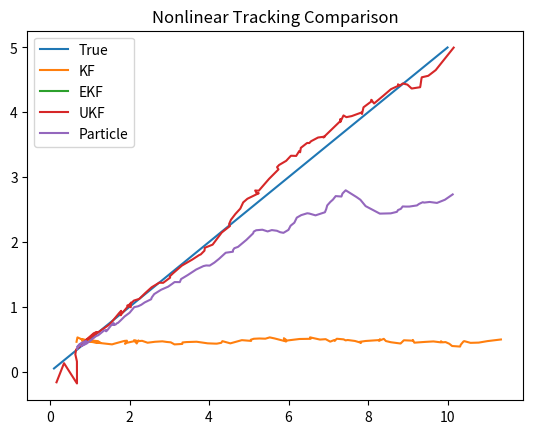

Source code (Python):
#Problem Setup 
#Track an object using State : postion + velocity 
# x = [px, py, vx, vy]
# Motion : linear (constant velocity)
# Measuremnet : Non linear 
# r = sqrt(px² + py²)
#θ = atan2(py, px)

import numpy as np
import matplotlib.pyplot as plt

np.random.seed(0)

#  Simulation

dt = 0.1
steps = 100

true_state = np.array([0.0, 0.0, 1.0, 0.5])
true_states = []
measurements = []

def h(x):
    px, py = x[0], x[1]
    r = np.sqrt(px**2 + py**2)
    theta = np.arctan2(py, px)
    return np.array([r, theta])

for _ in range(steps):
    # motion
    true_state[0] += true_state[2] * dt
    true_state[1] += true_state[3] * dt
    true_states.append(true_state.copy())

    # measurement (nonlinear + noise)
    z = h(true_state)
    z[0] += np.random.normal(0, 0.5)
    z[1] += np.random.normal(0, 0.05)
    measurements.append(z)

true_states = np.array(true_states)
measurements = np.array(measurements)


# Common matrices

F = np.array([
    [1,0,dt,0],
    [0,1,0,dt],
    [0,0,1,0],
    [0,0,0,1]
])

Q = np.eye(4) * 0.01
R = np.array([[0.5,0],[0,0.05]])


#  KF 

H = np.array([
    [1,0,0,0],
    [0,1,0,0]
])

x_kf = np.zeros(4)
P_kf = np.eye(4)
kf_est = []


#  EKF
# Jacobian of h(x) for EKF
def H_jac(x):
    px, py = x[0], x[1]
    r = np.sqrt(px**2 + py**2)
    if r < 1e-5: r = 1e-5
    return np.array([
        [px/r, py/r, 0, 0],
        [-py/(r**2), px/(r**2), 0, 0]
    ])

x_ekf = np.zeros(4)
P_ekf = np.eye(4)
ekf_est = []


#  UKF 

n = 4
alpha, beta, kappa = 0.001, 2, 0
lam = alpha**2*(n+kappa)-n

def sigma_points(x,P):
    pts=[x] #start with mean
    S = np.linalg.cholesky((n+lam)*P) # cholesky to get sqrt of covariance- It gives u directions to spread points around the mean
    for i in range(n): #Add point from both sides of the mean in each direction
        pts.append(x+S[:,i])
        pts.append(x-S[:,i])
    return np.array(pts)

Wm = np.full(2*n+1,1/(2*(n+lam)))
Wc = Wm.copy()
Wm[0]=lam/(n+lam)
Wc[0]=lam/(n+lam)+(1-alpha**2+beta)

x_ukf = np.zeros(4)
P_ukf = np.eye(4)
ukf_est = []


#  Particle Filter

num_particles = 500
particles = np.random.randn(num_particles,4)
weights = np.ones(num_particles)/num_particles
pf_est = []


# MAIN LOOP

for z in measurements:

    # ---- KF ----
    x_kf = F @ x_kf
    P_kf = F @ P_kf @ F.T + Q

    y = z - H @ x_kf  # WRONG measurement assumption
    S = H @ P_kf @ H.T + R
    K = P_kf @ H.T @ np.linalg.inv(S)

    x_kf += K @ y
    P_kf = (np.eye(4)-K@H) @ P_kf
    kf_est.append(x_kf.copy())

    # ---- EKF ----
    x_ekf = F @ x_ekf
    P_ekf = F @ P_ekf @ F.T + Q

    Hk = H_jac(x_ekf)
    z_pred = h(x_ekf)
    y = z - z_pred

    S = Hk @ P_ekf @ Hk.T + R
    K = P_ekf @ Hk.T @ np.linalg.inv(S)

    x_ekf += K @ y
    P_ekf = (np.eye(4)-K@Hk) @ P_ekf
    ekf_est.append(x_ekf.copy())

    # ---- UKF ----
    sig = sigma_points(x_ukf, P_ukf)
    sig_pred = np.array([F @ s for s in sig])

    x_pred = np.sum(Wm[:,None]*sig_pred, axis=0)

    P_pred = np.zeros((4,4))
    for i in range(2*n+1):
        d = (sig_pred[i]-x_pred).reshape(-1,1)
        P_pred += Wc[i]*d@d.T
    P_pred += Q

    Zsig = np.array([h(s) for s in sig_pred])
    z_pred = np.sum(Wm[:,None]*Zsig, axis=0)

    Pzz = np.zeros((2,2))
    Pxz = np.zeros((4,2))
    for i in range(2*n+1):
        dz = (Zsig[i]-z_pred).reshape(-1,1)
        dx = (sig_pred[i]-x_pred).reshape(-1,1)
        Pzz += Wc[i]*dz@dz.T
        Pxz += Wc[i]*dx@dz.T
    Pzz += R

    K = Pxz @ np.linalg.inv(Pzz)

    x_ukf = x_pred + K @ (z - z_pred)
    P_ukf = P_pred - K@Pzz@K.T
    ukf_est.append(x_ukf.copy())

    #  Particle Filter 
    particles = particles + np.array([0,0,0,0]) + np.random.normal(0,0.1,(num_particles,4))

    # weight
    z_particles = np.array([h(p) for p in particles])
    diff = z_particles - z
    dist = np.linalg.norm(diff, axis=1)
    weights = np.exp(-dist**2)
    weights += 1e-300
    weights /= np.sum(weights)

    # resample
    idx = np.random.choice(range(num_particles), num_particles, p=weights)
    particles = particles[idx]
    weights = np.ones(num_particles)/num_particles

    pf_est.append(np.mean(particles, axis=0))

# Plot

kf_est = np.array(kf_est)
ekf_est = np.array(ekf_est)
ukf_est = np.array(ukf_est)
pf_est = np.array(pf_est)

plt.figure()

plt.plot(true_states[:,0], true_states[:,1], label="True")
plt.plot(kf_est[:,0], kf_est[:,1], label="KF")
plt.plot(ekf_est[:,0], ekf_est[:,1], label="EKF")
plt.plot(ukf_est[:,0], ukf_est[:,1], label="UKF")
plt.plot(pf_est[:,0], pf_est[:,1], label="Particle")

plt.legend()
plt.title("Nonlinear Tracking Comparison")
plt.show()
